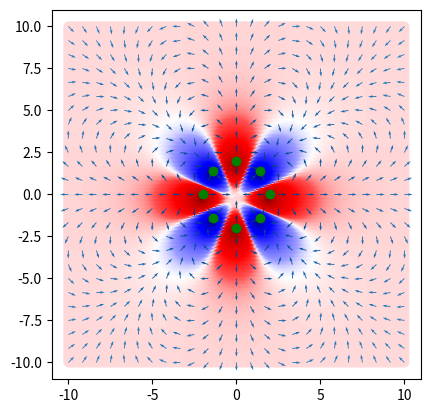

Generate this figure with matplotlib:
'''Imports'''
import numpy as np
import matplotlib.pyplot as plt
import matplotlib.colors as colors

'''Configuration'''

# Size of the simulation box
window = (20, 20)
# Resolution of the electric field
field_resolution = 25 # Default of 25

# Resolution of the potential map
potential_resolution=250 # Default of 250

# Coulomb's Constant, in real life it is 1/4pie0
const = 1

'''Functions'''

# Multipole Creator
def multipole(n,r,charge):
    # Sample n points around a circle of radius r
    theta = np.radians(np.linspace(0,360,n+1)[:-1])
    
    # X positions
    x = r * np.sin(theta)
    # Y positions
    y = r * np.cos(theta)

    # Alternating positive and negative charges
    q = [-charge if cat & 0x1 else charge for cat in list(range(n))]

    return [(X,Y,Q) for X,Y,Q in zip(x,y,q)]

# Electric Field
def E(x,y,particles):
    # Charge of the particles
    charge = [p[2] for p in particles]

    # Separation vector from each particle to each field point
    # Make one numpy array for each particle
    # One entry in the list per particle. Each entry is a tuple of x and y components of the separation vector for each point in the field
    particle_separation_vectors = [(x-p[0],y-p[1]) for p in particles]
    
    # Calculate Distances between field point and source point
    distances = [np.sqrt(p[0]**2 + p[1]**2) for p in particle_separation_vectors]

    # Unit Vector Array
    unit_vector = [(np.divide(p[0],d,out=np.zeros_like(p[0]),where=d!=0),np.divide(p[1],d,out=np.zeros_like(p[1]),where=d!=0)) for p,d in zip(particle_separation_vectors,distances)]

    # Calculate electric field at each point, due to each particle
    field_x = const * sum([np.divide(q*p[0],(d**2),out=np.zeros_like(q*p[0]),where=d**2!=0) for p,d,q in zip(unit_vector,distances,charge)])
    field_y = const * sum([np.divide(q*p[1],(d**2),out=np.zeros_like(q*p[1]),where=d**2!=0) for p,d,q in zip(unit_vector,distances,charge)])
    
    # Calculate the magnitude of the electric field at each point
    magnitude = np.sqrt((field_x**2 + field_y**2))

    # Return unit vectors for the field and the magnitude
    return field_x/magnitude, field_y/magnitude, magnitude

# Electric Potential
def V(x,y,particles):
    # Charge of the particles
    charge = [p[2] for p in particles]

    # Separation vector from each particle to each field point
    # Make one numpy array for each particle
    # One entry in the list per particle. Each entry is a tuple of x and y components of the separation vector for each point in the field
    particle_separation_vectors = [(x-p[0],y-p[1]) for p in particles]
    
    # Calculate Distances between field point and source point
    distances = [np.sqrt(p[0]**2 + p[1]**2) for p in particle_separation_vectors]

    # Calculate electric potential map
    potential = const * sum([q/d for d,q in zip(distances,charge)])

    # Return potential map
    return potential

'''Initialization'''
# Initiate set of particles in a multipole configuration
particles = multipole(8,2,1)

'''This script by default uses a multipole configuration with 8 alternating 1C charges in a circle of radius 2.
However, any particle configuration can be specified by uncommenting the code below'''

##particles = [(x1,y1,q1),(x2,y2,q2),(x3,y3,q3)]

# List of each particle's position
px = [p[0] for p in particles]
py = [p[1] for p in particles]

# Meshgrid for vectors
x,y = np.meshgrid(np.linspace(-1*window[0]/2,window[0]/2,field_resolution),np.linspace(-1*window[1]/2,window[1]/2,field_resolution))

# Meshgrid for potential
hires_x, hires_y = np.meshgrid(np.linspace(-1*window[0]/2,window[0]/2,potential_resolution),np.linspace(-1*window[1]/2,window[1]/2,potential_resolution))

'''Calculation of field and potential'''

# Potential map
pot = V(hires_x,hires_y,particles)

# Field map
fx,fy,mag = E(x,y,particles)

# Mask out zero length vectors
mask = mag==0

'''Matplotlib Implementation'''

# Create plot
fig, ax = plt.subplots()

# Plot potential scalar field
ax.scatter(hires_x,hires_y,c=pot,cmap='seismic',norm=colors.SymLogNorm(linthresh=0.03,vmin=pot.min(),vmax=pot.max()))

# Plot electric field
ax.quiver(x[~mask],y[~mask],fx[~mask],fy[~mask],mag[~mask],cmap='Blues',norm=colors.LogNorm(vmin=mag[~mask].min(),vmax=mag[~mask].max()))

# Plot points
ax.scatter(px,py,c="green")

# Set plot to be the correct aspect ratio
ax.set_aspect('equal', adjustable='box')

# Show plot
plt.show()